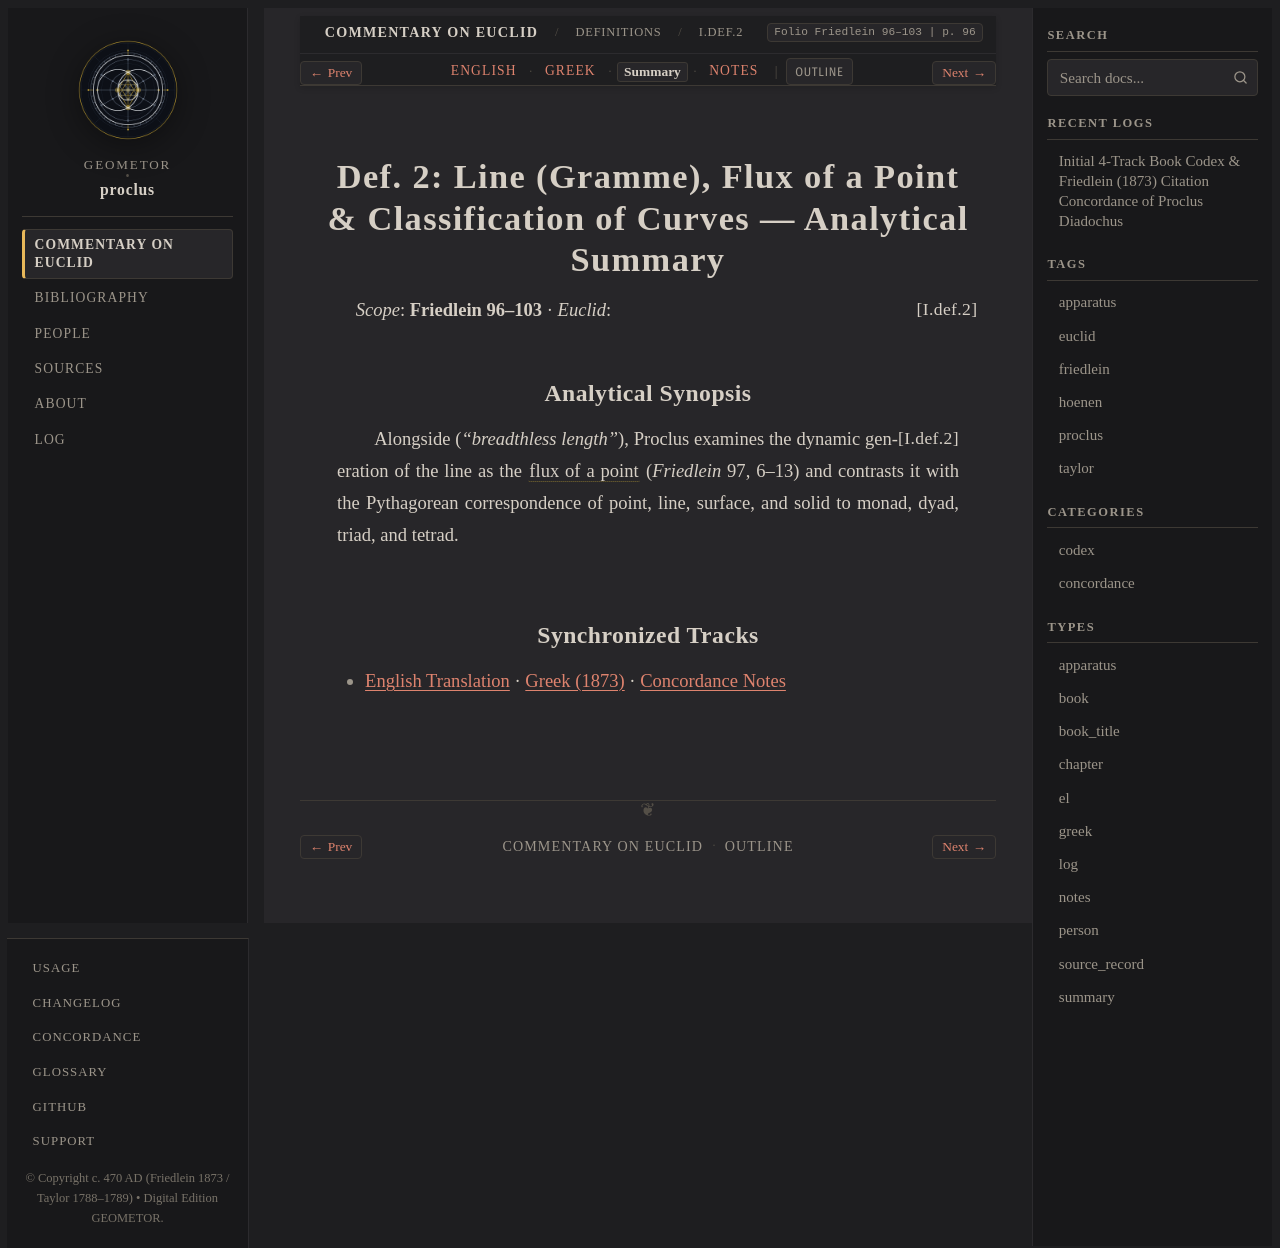

repository: geometor/proclus · page: in_euclidem/definitions/def_02/summary.html · generator: sphinx

:order: 2
:layout: book
:canonical_id: I.Def.2
:breadcrumb_title: I.Def.2
:folio: Friedlein 96–103
:book: Definitions
:type: summary
:tracks: English: index | Greek: greek | Summary: summary | Notes: notes

Def. 2: Line (Gramme), Flux of a Point & Classification of Curves — Analytical Summary
======================================================================================

*Scope*: **Friedlein 96–103** · *Euclid*: :just:`I.def.2`

Analytical Synopsis
-------------------

Alongside :just:`I.def.2` (*"breadthless length"*), Proclus examines the dynamic generation of the line as the :term:`flux of a point <rhysis>` (*Friedlein* 97, 6–13) and contrasts it with the Pythagorean correspondence of point, line, surface, and solid to monad, dyad, triad, and tetrad.

Synchronized Tracks
-------------------

- :doc:`English Translation <index>` · :doc:`Greek (1873) <greek>` · :doc:`Concordance Notes <notes>`
